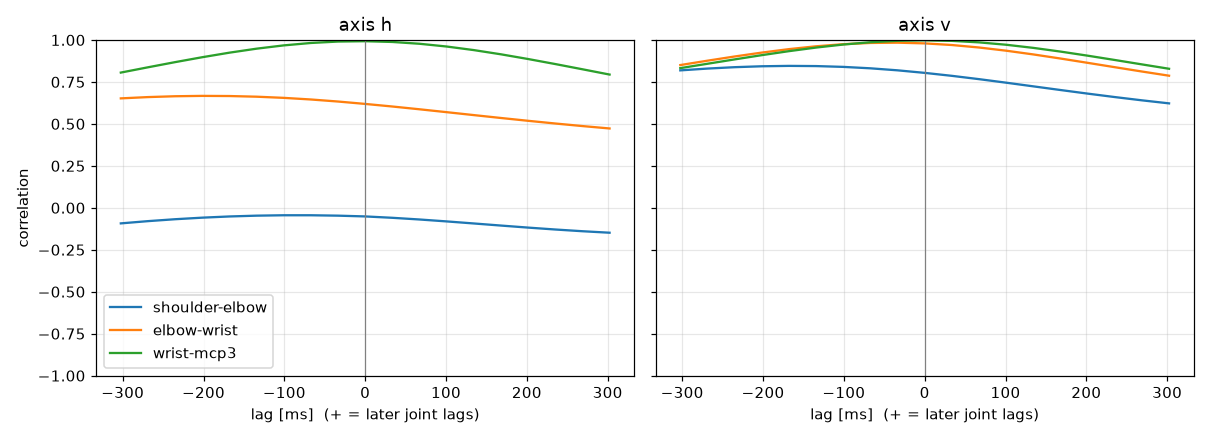

The file beside this chart, header and first rows:
label, person, group, dpi, trial, band, seed, attempt, axis, pair, lag_ms, peak_r
Yuuki400, Yuuki, nonFPS, 400, trial_04_fast_s1, fast, 1, 1, h, shoulder-elbow, 302.3, -0.1484
Yuuki400, Yuuki, nonFPS, 400, trial_04_fast_s1, fast, 1, 1, h, elbow-wrist, -194.7, 0.6668
Yuuki400, Yuuki, nonFPS, 400, trial_04_fast_s1, fast, 1, 1, h, wrist-mcp3, -6.243, 0.9926
Yuuki400, Yuuki, nonFPS, 400, trial_04_fast_s1, fast, 1, 1, v, shoulder-elbow, -162.4, 0.8456
Yuuki400, Yuuki, nonFPS, 400, trial_04_fast_s1, fast, 1, 1, v, elbow-wrist, -40.87, 0.9838
Yuuki400, Yuuki, nonFPS, 400, trial_04_fast_s1, fast, 1, 1, v, wrist-mcp3, -1.011, 0.9978
